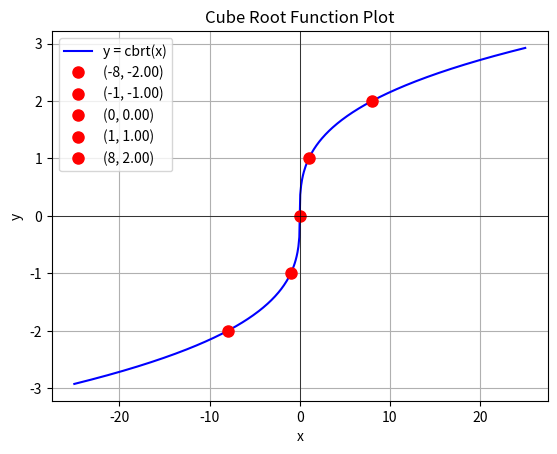

This chart was generated by the following Python code:
import numpy as np
import matplotlib.pyplot as plt

# Define the cube root function
def cube_root_function(x):
    return np.cbrt(x)

# Print the cube root equation
print("Cube Root Equation: y = cbrt(x)")

# Generate x values (we'll use both positive and negative x values as cube root is defined for all real numbers)
x_vals = np.linspace(-25, 25, 500)

# Compute corresponding y values
y_vals = cube_root_function(x_vals)

# ---- Finding key points ----
# Cube root of a few key values: x = -8, -1, 0, 1, 8
key_points = [-8, -1, 0, 1, 8]

# Print key points
print("\nKey Points (x, y):")
for point in key_points:
    y_val = cube_root_function(point)
    print(f"x = {point}, y = {y_val:.2f}")

# ---- Plot the cube root function ----
plt.plot(x_vals, y_vals, label='y = cbrt(x)', color='b')

# Mark key points on the graph
for point in key_points:
    plt.plot(point, cube_root_function(point), 'ro', label=f'({point}, {cube_root_function(point):.2f})', markersize=8)

# Add labels and title
plt.title('Cube Root Function Plot')
plt.xlabel('x')
plt.ylabel('y')
plt.axhline(0, color='black',linewidth=0.5)
plt.axvline(0, color='black',linewidth=0.5)

# Add a legend
plt.legend()

# Show a grid
plt.grid(True)

# Display the plot
plt.show()
